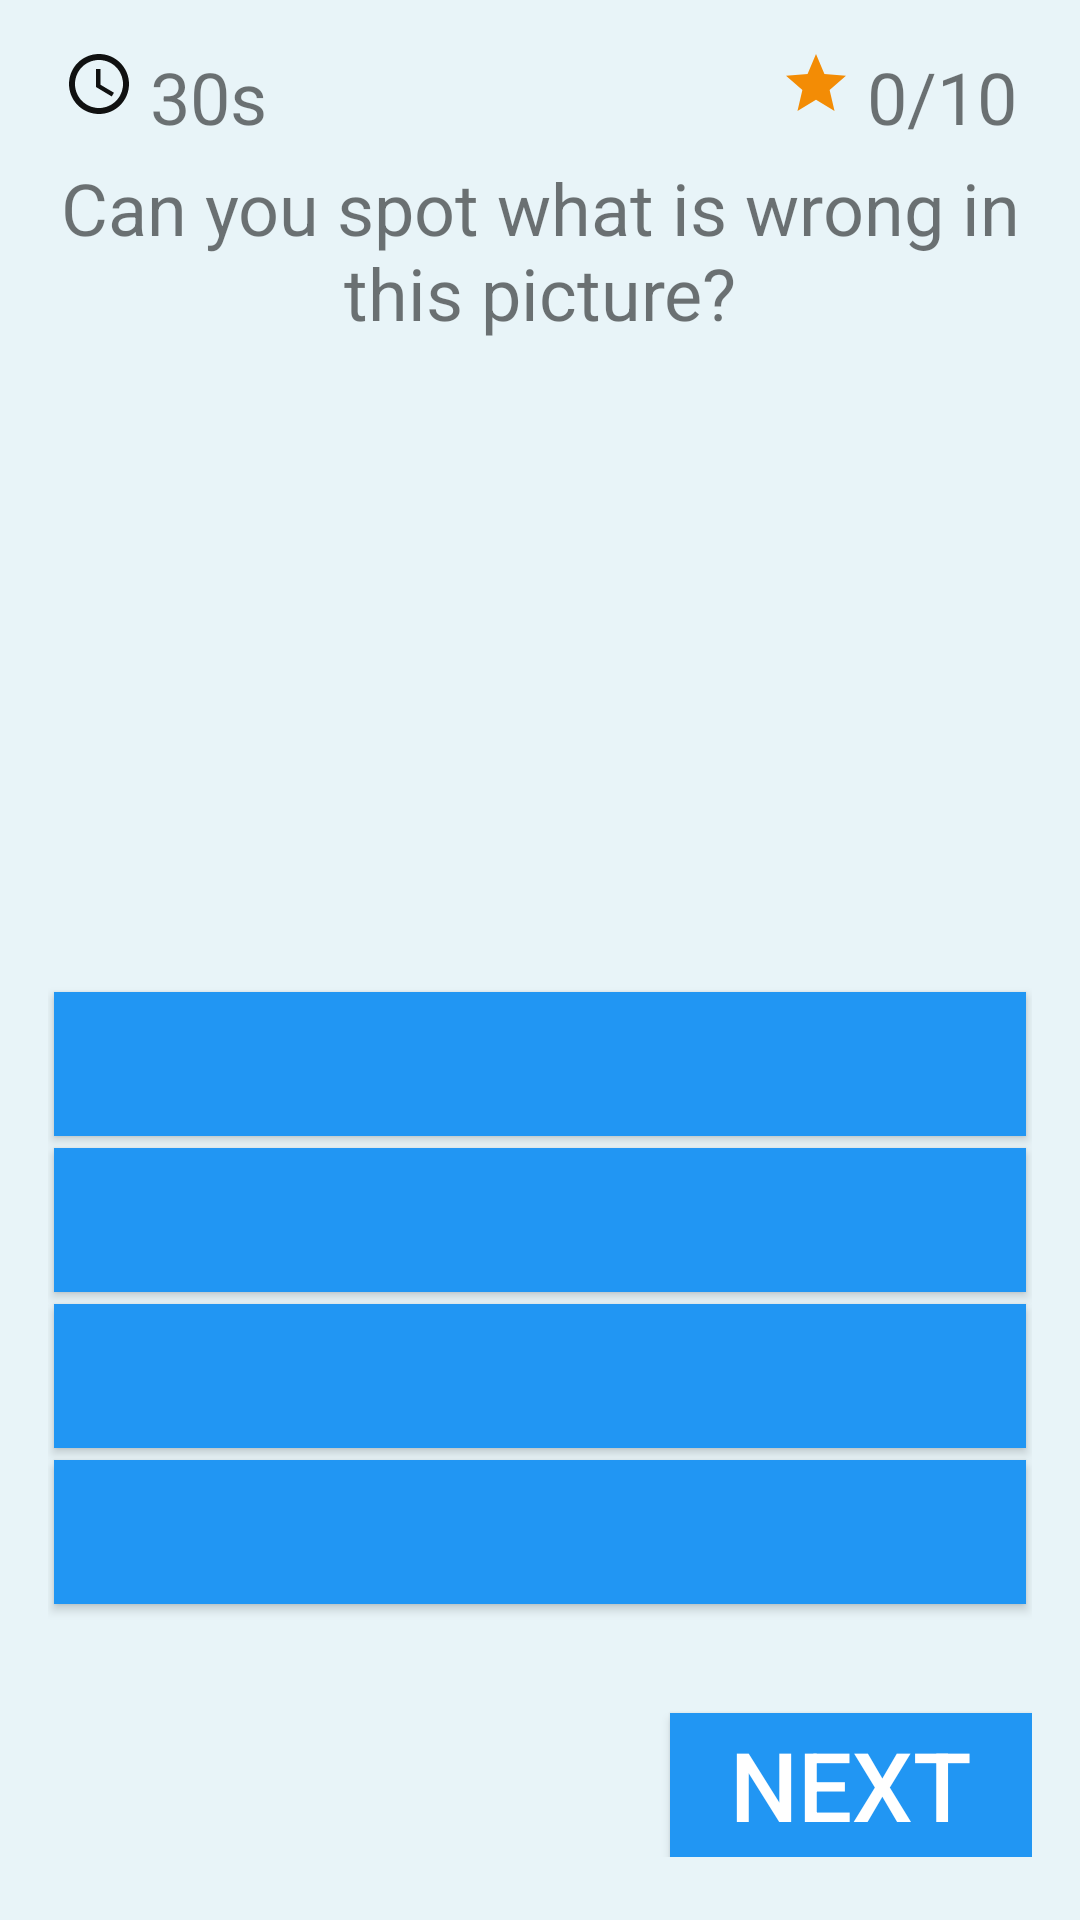

Produce the Android XML layout that renders to this screen, including the resource entries it uses.
<!-- AndroidManifest.xml: application theme Theme.CyberNet -->
<!-- res/layout/activity_start_game.xml -->
<?xml version="1.0" encoding="utf-8"?>
<LinearLayout xmlns:android="http://schemas.android.com/apk/res/android"
    xmlns:app="http://schemas.android.com/apk/res-auto"
    xmlns:tools="http://schemas.android.com/tools"
    android:orientation="vertical"
    android:layout_width="match_parent"
    android:layout_height="match_parent"
    android:background="#e8f4f8"
    android:gravity="center"
    android:padding="16dp">

    <LinearLayout
        android:layout_width="match_parent"
        android:layout_height="wrap_content"
        android:orientation="horizontal">
        <LinearLayout
            android:layout_width="wrap_content"
            android:layout_height="wrap_content"
            android:orientation="horizontal">
            <ImageView
                android:layout_width="wrap_content"
                android:layout_height="wrap_content"
                android:layout_marginLeft="5dp"
                app:srcCompat="@drawable/timer" />
            <TextView
                android:layout_width="wrap_content"
                android:layout_height="wrap_content"
                android:id="@+id/tvTimer"
                android:layout_marginLeft="5dp"
                android:text="30s"
                android:textSize="24sp" />
        </LinearLayout>
        <LinearLayout
            android:layout_width="match_parent"
            android:layout_height="wrap_content"
            android:gravity="right"
            android:orientation="horizontal">
            <ImageView
                android:layout_width="wrap_content"
                android:layout_height="wrap_content"
                app:srcCompat="@drawable/ic_baseline_star_24" />
            <TextView
                android:layout_width="wrap_content"
                android:layout_height="wrap_content"
                android:id="@+id/tvPoints"
                android:layout_marginLeft="5dp"
                android:layout_marginRight="5dp"
                android:text="0/10"
                android:textSize="24sp" />
        </LinearLayout>
    </LinearLayout>

    <LinearLayout
        android:layout_width="match_parent"
        android:layout_height="match_parent"
        android:gravity="center"
        android:orientation="vertical">

        <TextView
            android:layout_width="match_parent"
            android:layout_height="wrap_content"
            android:layout_marginBottom="5dp"
            android:gravity="center"
            android:text="Can you spot what is wrong in this picture?"
            android:textSize="24sp" />


        <LinearLayout
            android:layout_width="match_parent"
            android:layout_height="wrap_content"
            android:gravity="center"
            android:orientation="vertical">

            <ImageView
                android:layout_width="match_parent"
                android:layout_height="200dp"
                android:id="@+id/ivShowImage"
                android:layout_margin="5dp"
                tools:srcCompat="@drawable/fakefacebook" />

            <Button
                android:layout_width="match_parent"
                android:layout_height="wrap_content"
                android:id="@+id/button1"
                android:onClick="answerSelected"
                android:textSize="16sp"
                android:textColor="@android:color/white"
                android:background="#2196f3"
                app:backgroundTint="@null"
                android:layout_margin="2dp" />
            <Button
                android:layout_width="match_parent"
                android:layout_height="wrap_content"
                android:id="@+id/button2"
                android:onClick="answerSelected"
                android:textSize="16sp"
                android:textColor="@android:color/white"
                android:background="#2196f3"
                app:backgroundTint="@null"
                android:layout_margin="2dp" />
            <Button
                android:layout_width="match_parent"
                android:layout_height="wrap_content"
                android:id="@+id/button3"
                android:onClick="answerSelected"
                android:textSize="16sp"
                android:textColor="@android:color/white"
                android:background="#2196f3"
                app:backgroundTint="@null"
                android:layout_margin="2dp" />
            <Button
                android:layout_width="match_parent"
                android:layout_height="wrap_content"
                android:id="@+id/button4"
                android:onClick="answerSelected"
                android:textSize="16sp"
                android:textColor="@android:color/white"
                android:background="#2196f3"
                app:backgroundTint="@null"
                android:layout_margin="2dp" />
            <TextView
                android:layout_width="match_parent"
                android:layout_height="wrap_content"
                android:id="@+id/tvResult"
                android:layout_margin="5dp"
                android:gravity="center"
                android:textSize="18sp" />
            <Button
                android:layout_width="wrap_content"
                android:layout_height="wrap_content"
                android:layout_gravity="right"
                android:onClick="nextQuestion"
                android:paddingLeft="20dp"
                android:paddingRight="20dp"
                android:text="Next"
                android:textSize="32sp"
                android:textColor="@android:color/white"
                android:background="#2196f3"
                app:backgroundTint="@null" />
        </LinearLayout>
    </LinearLayout>
</LinearLayout>
<!-- resources referenced by this layout -->
<resources>
  <!-- drawable fakefacebook: png bitmap (drawable, 21476 bytes) -->
  <!-- drawable ic_baseline_star_24 (drawable) -->
  <vector android:height="24dp" android:tint="#F38C05"
      android:viewportHeight="24" android:viewportWidth="24"
      android:width="24dp" xmlns:android="http://schemas.android.com/apk/res/android">
      <path android:fillColor="@android:color/white" android:pathData="M12,17.27L18.18,21l-1.64,-7.03L22,9.24l-7.19,-0.61L12,2 9.19,8.63 2,9.24l5.46,4.73L5.82,21z"/>
  </vector>
  <!-- drawable timer (drawable) -->
  <vector android:height="24dp" android:tint="#101111"
      android:viewportHeight="24" android:viewportWidth="24"
      android:width="24dp" xmlns:android="http://schemas.android.com/apk/res/android">
      <path android:fillColor="@android:color/white" android:pathData="M11.99,2C6.47,2 2,6.48 2,12s4.47,10 9.99,10C17.52,22 22,17.52 22,12S17.52,2 11.99,2zM12,20c-4.42,0 -8,-3.58 -8,-8s3.58,-8 8,-8 8,3.58 8,8 -3.58,8 -8,8z"/>
      <path android:fillColor="@android:color/white" android:pathData="M12.5,7H11v6l5.25,3.15 0.75,-1.23 -4.5,-2.67z"/>
  </vector>
  <style name="Theme.CyberNet" parent="Theme.MaterialComponents.DayNight.NoActionBar">
          
          <item name="colorPrimary">@color/blue</item>
          <item name="colorPrimaryVariant">@color/blue</item>
          <item name="colorOnPrimary">@color/blue</item>
          
          <item name="colorSecondary">@color/blue</item>
          <item name="colorSecondaryVariant">@color/blue</item>
          <item name="colorOnSecondary">@color/black</item>
          
          <item name="android:statusBarColor">?attr/colorPrimaryVariant</item>
          
          <item name="android:windowNoTitle"> true</item>
          <item name="android:windowActionBar">false</item>
          <item name="android:windowFullscreen">true</item>
          <item name="android:windowContentOverlay">@null</item>
      </style>
  <color name="blue">#00BFFF</color>
  <color name="black">#FF000000</color>
</resources>
